Photos from the image-classification dataset "traffic-signs" in the GitHub repository chainguard-demo/ml-pipeline-security. Its 2 classes are: stop sign, yield sign.

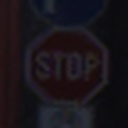
Label: stop sign

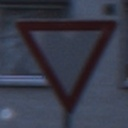
Label: yield sign

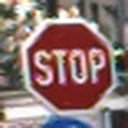
Label: stop sign

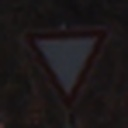
Label: yield sign

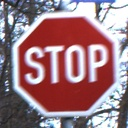
Label: stop sign

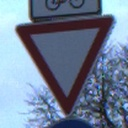
Label: yield sign
